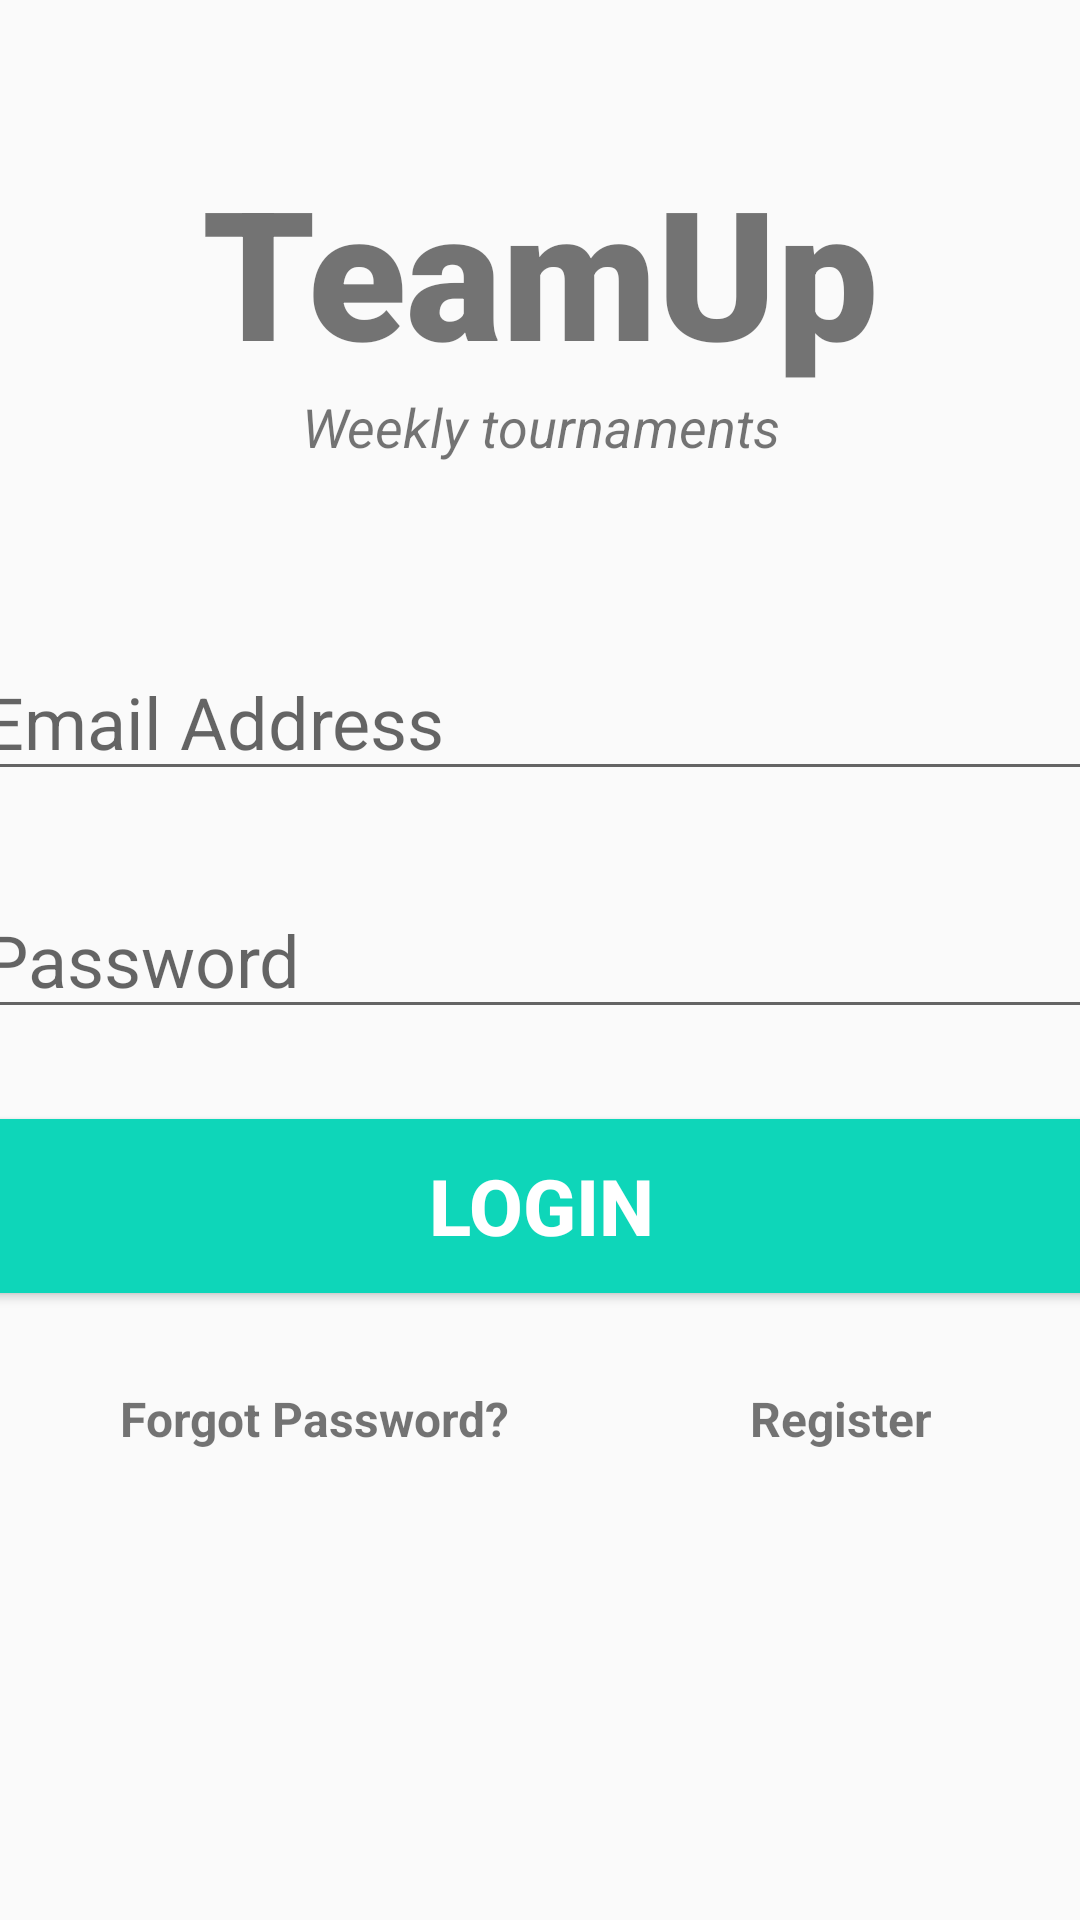

This screen was rendered from an Android layout file. Write that file and the resources it references.
<!-- AndroidManifest.xml: application theme Theme.TeamUp -->
<!-- res/layout/activity_login.xml -->
<?xml version="1.0" encoding="utf-8"?>
<androidx.constraintlayout.widget.ConstraintLayout xmlns:android="http://schemas.android.com/apk/res/android"
    xmlns:app="http://schemas.android.com/apk/res-auto"
    xmlns:tools="http://schemas.android.com/tools"
    android:layout_width="match_parent"
    android:layout_height="match_parent"
    tools:context=".LoginRegister.Login">


    <TextView
        android:id="@+id/banner"
        android:layout_width="match_parent"
        android:layout_height="wrap_content"
        android:text="@string/app_name"
        android:textSize="60sp"
        android:textAlignment="center"
        android:textStyle="bold"
        android:fontFamily="sans-serif-black"
        app:layout_constraintTop_toTopOf="parent"
        app:layout_constraintRight_toRightOf="parent"
        app:layout_constraintLeft_toLeftOf="parent"
        android:layout_marginTop="50dp"/>

    <TextView
        android:id="@+id/bannerDescrption"
        android:layout_width="wrap_content"
        android:layout_height="wrap_content"
        android:text="@string/app_subbanner"
        android:textStyle="italic"
        android:textSize="18sp"
        android:textAlignment="center"
        app:layout_constraintTop_toBottomOf="@+id/banner"
        app:layout_constraintLeft_toLeftOf="parent"
        app:layout_constraintRight_toRightOf="parent"/>

    <EditText
        android:id="@+id/email"
        android:layout_width="380dp"
        android:layout_height="wrap_content"
        android:layout_marginTop="60dp"
        android:ems="10"
        android:hint="Email Address"
        android:inputType="textEmailAddress"
        android:textSize="24sp"
        app:layout_constraintLeft_toLeftOf="parent"
        app:layout_constraintRight_toRightOf="parent"
        app:layout_constraintTop_toBottomOf="@+id/bannerDescrption"
       />

    <EditText
        android:id="@+id/password"
        android:layout_width="380dp"
        android:layout_height="wrap_content"
        android:layout_marginTop="30dp"
        android:ems="10"
        android:hint="Password"
        android:inputType="textVisiblePassword"
        android:textSize="24sp"
        app:layout_constraintLeft_toLeftOf="parent"
        app:layout_constraintRight_toRightOf="parent"
        app:layout_constraintTop_toBottomOf="@+id/email"/>

    <Button
        android:id="@+id/signIn"
        android:layout_width="380dp"
        android:layout_height="70dp"
        android:layout_marginTop="24dp"
        android:backgroundTint="#0ED6B9"
        android:text="Login"
        android:textColor="#ffffff"
        android:textSize="26sp"
        android:textStyle="bold"
        app:layout_constraintLeft_toLeftOf="parent"
        app:layout_constraintRight_toRightOf="parent"
        app:layout_constraintTop_toBottomOf="@id/password"/>

    <TextView
        android:id="@+id/forgotPassword"
        android:layout_width="wrap_content"
        android:layout_height="wrap_content"
        android:text="Forgot Password?"
        android:textSize="16sp"
        android:textStyle="bold"
        app:layout_constraintTop_toBottomOf="@id/signIn"
        app:layout_constraintLeft_toLeftOf="@id/password"
        android:layout_marginTop="25sp"
        android:layout_marginLeft="50dp"/>

    <TextView
        android:id="@+id/register"
        android:layout_width="wrap_content"
        android:layout_height="wrap_content"
        android:text="Register"
        android:textSize="16sp"
        android:textStyle="bold"
        app:layout_constraintTop_toTopOf="@id/forgotPassword"
        app:layout_constraintLeft_toRightOf="@id/forgotPassword"
        android:layout_marginLeft="80dp"/>


    <ProgressBar
        android:id="@+id/progressBar"
        style="?android:attr/progressBarStyleLarge"
        android:layout_width="wrap_content"
        android:layout_height="wrap_content"
        android:visibility="gone"
        app:layout_constraintBottom_toBottomOf="parent"
        app:layout_constraintHorizontal_bias="0.498"
        app:layout_constraintLeft_toLeftOf="parent"
        app:layout_constraintRight_toRightOf="parent"
        app:layout_constraintTop_toTopOf="parent"
        app:layout_constraintVertical_bias="0.407"
        tools:ignore="MissingConstraints" />


</androidx.constraintlayout.widget.ConstraintLayout>
<!-- resources referenced by this layout -->
<resources>
  <string name="app_name">TeamUp</string>
  <string name="app_subbanner">Weekly tournaments</string>
  <style name="Theme.TeamUp" parent="Theme.AppCompat.Light.NoActionBar">
          
          <item name="colorPrimary">@color/teal_200</item>
          <item name="colorPrimaryVariant">@color/teal_200</item>
          <item name="colorOnPrimary">@color/white</item>
          
          <item name="colorSecondary">@color/teal_200</item>
          <item name="colorSecondaryVariant">@color/teal_700</item>
          <item name="colorOnSecondary">@color/black</item>
          
          <item name="android:statusBarColor" tools:targetApi="l">?attr/colorPrimaryVariant</item>
          
      </style>
  <color name="teal_200">#FF03DAC5</color>
  <color name="white">#FFFFFFFF</color>
  
  // profile page
  <color name="teal_700">#FF018786</color>
  <color name="black">#FF000000</color>
</resources>
